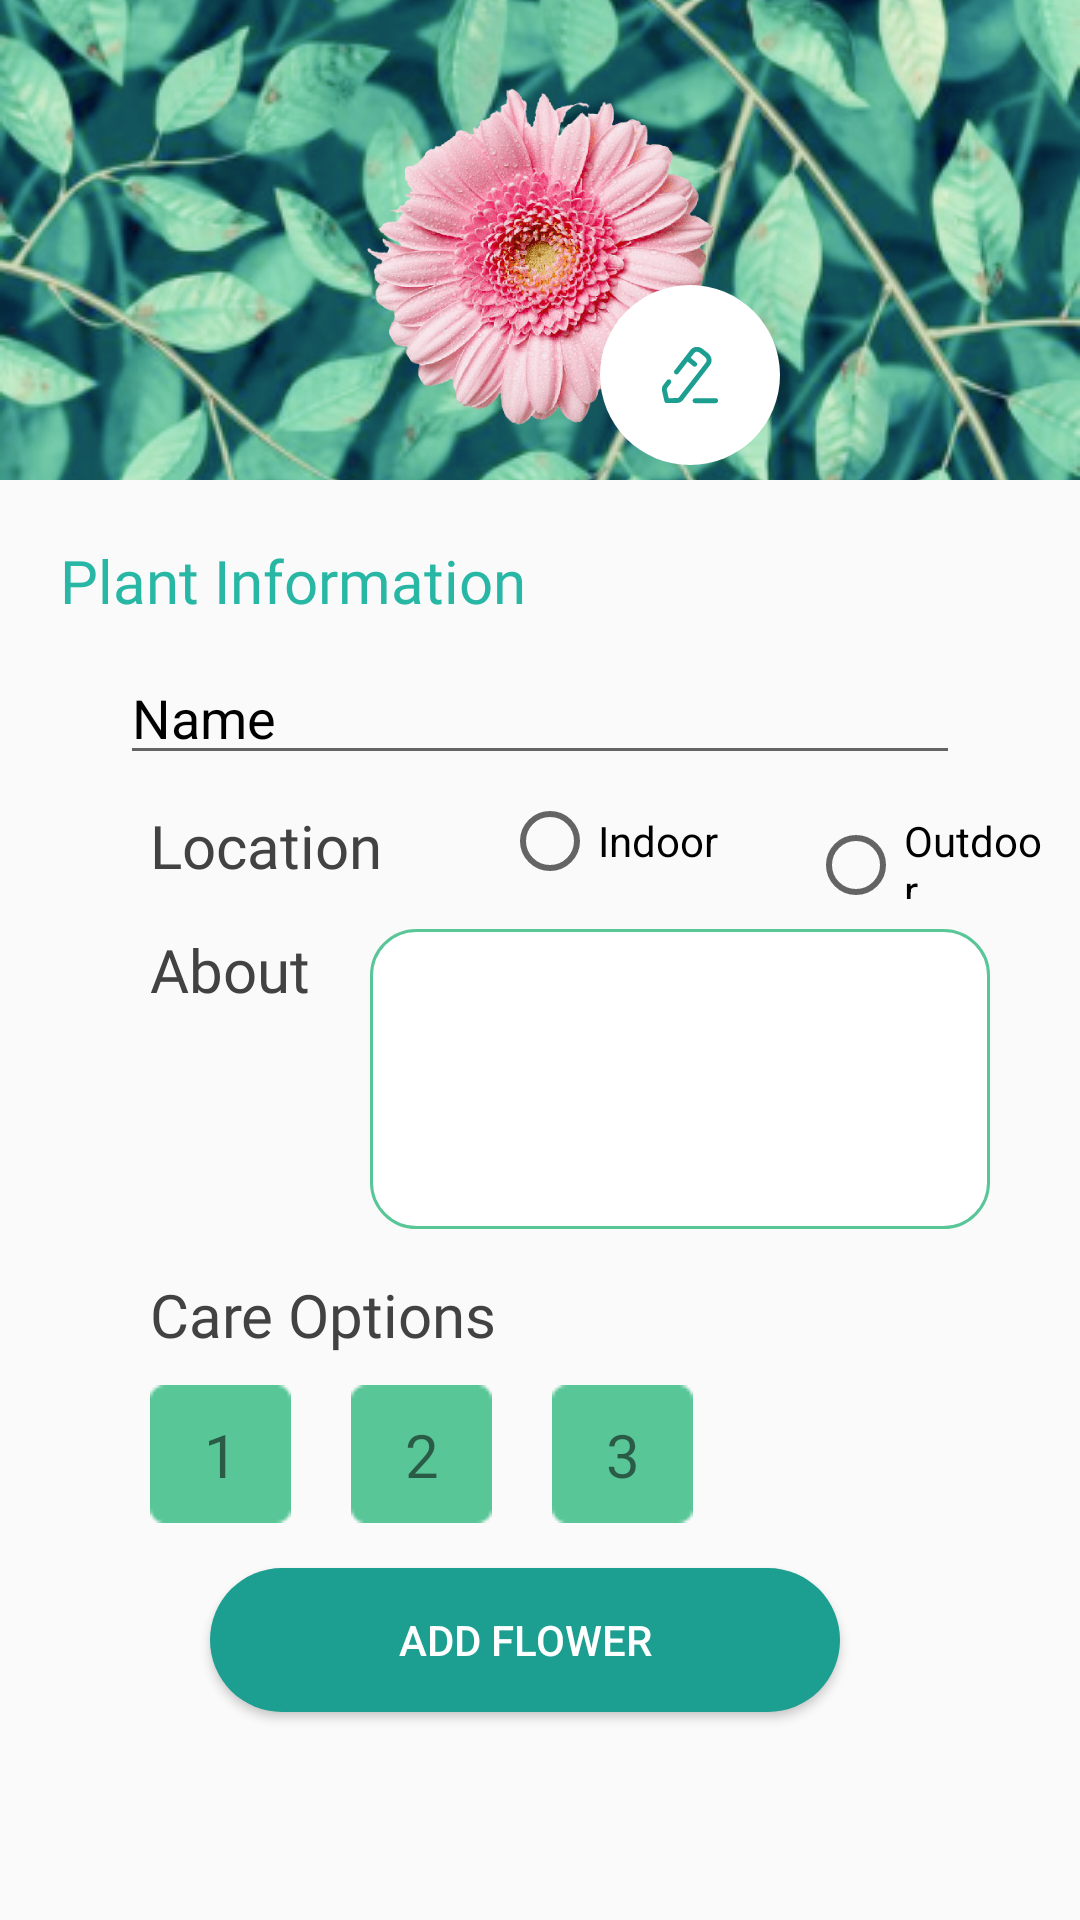

Produce the Android XML layout that renders to this screen, including the resource entries it uses.
<!-- AndroidManifest.xml: application theme Theme.GrowYourGarden -->
<!-- res/layout/fragment_add_plant.xml -->
<?xml version="1.0" encoding="utf-8"?>
<androidx.constraintlayout.widget.ConstraintLayout xmlns:android="http://schemas.android.com/apk/res/android"
    xmlns:app="http://schemas.android.com/apk/res-auto"
    xmlns:tools="http://schemas.android.com/tools"
    android:layout_width="match_parent"
    android:layout_height="match_parent"
    tools:context=".fragments.AddPlantFragment">

    <ImageView
        android:id="@+id/back_img"
        android:layout_width="0dp"
        android:layout_height="160dp"
        android:scaleType="centerCrop"
        android:src="@drawable/back"
        app:layout_constraintEnd_toEndOf="parent"
        app:layout_constraintStart_toStartOf="parent"
        app:layout_constraintTop_toTopOf="parent" />

    <ImageView
        android:id="@+id/flower_img"
        android:layout_width="160dp"
        android:layout_height="160dp"
        android:layout_marginTop="10dp"
        android:src="@drawable/flower"
        app:layout_constraintEnd_toEndOf="parent"
        app:layout_constraintStart_toStartOf="parent"
        app:layout_constraintBottom_toBottomOf="@id/back_img"
        app:layout_constraintTop_toTopOf="@id/back_img" />

    <ImageView
        android:id="@+id/add_img_btn"
        android:layout_width="60dp"
        android:layout_height="60dp"
        android:layout_marginBottom="10dp"
        android:background="@drawable/back_for_fab"
        android:padding="20dp"
        android:src="@drawable/ic_edit"
        app:layout_constraintBottom_toBottomOf="@id/flower_img"
        app:layout_constraintEnd_toEndOf="@id/flower_img" />

    <EditText
        android:id="@+id/name_flower"
        android:layout_width="match_parent"
        android:layout_height="wrap_content"
        android:hint="Name"
        android:gravity="start"
        android:layout_marginStart="40dp"
        android:layout_marginEnd="40dp"
        android:layout_marginTop="10dp"
        android:textColorHint="@color/black"
        app:layout_constraintEnd_toEndOf="parent"
        app:layout_constraintStart_toStartOf="parent"
        app:layout_constraintTop_toBottomOf="@id/label_info" />

    <TextView
        android:id="@+id/label_info"
        android:layout_width="wrap_content"
        android:layout_height="wrap_content"
        android:layout_marginStart="20dp"
        android:layout_marginTop="20dp"
        android:fontFamily="@font/ubuntu_bold"
        android:text="Plant Information"
        android:textColor="@color/sec_color"
        android:textSize="20sp"
        app:layout_constraintStart_toStartOf="parent"
        app:layout_constraintTop_toBottomOf="@id/back_img" />

    <TextView
        android:id="@+id/loc_label"
        android:layout_width="wrap_content"
        android:layout_height="wrap_content"
        android:layout_marginStart="50dp"
        android:layout_marginTop="10dp"
        android:fontFamily="@font/ubuntu_regular"
        android:text="Location"
        android:textColor="@color/cardview_dark_background"
        android:textSize="20sp"
        app:layout_constraintStart_toStartOf="parent"
        app:layout_constraintTop_toBottomOf="@id/name_flower" />

    <RadioGroup
        android:id="@+id/radio_group"
        android:layout_width="0dp"
        android:layout_height="wrap_content"
        android:layout_marginStart="40dp"
        android:layout_marginEnd="10dp"
        android:orientation="horizontal"
        app:layout_constraintBottom_toBottomOf="@id/loc_label"
        app:layout_constraintEnd_toEndOf="parent"
        app:layout_constraintStart_toEndOf="@id/loc_label"
        app:layout_constraintTop_toTopOf="@id/loc_label">

        <RadioButton
            android:id="@+id/indoor_btn"
            android:layout_width="wrap_content"
            android:layout_height="wrap_content"
            android:text="Indoor" />

        <RadioButton
            android:id="@+id/outdoor_btn"
            android:layout_width="wrap_content"
            android:layout_height="wrap_content"
            android:layout_marginStart="30dp"
            android:text="Outdoor" />

    </RadioGroup>

    <TextView
        android:id="@+id/about_label"
        android:layout_width="wrap_content"
        android:layout_height="wrap_content"
        android:layout_marginTop="10dp"
        android:fontFamily="@font/ubuntu_regular"
        android:text="About"
        android:textColor="@color/cardview_dark_background"
        android:textSize="20sp"
        app:layout_constraintStart_toStartOf="@id/loc_label"
        app:layout_constraintTop_toBottomOf="@id/radio_group" />

    <MultiAutoCompleteTextView
        android:id="@+id/about_multy_tv"
        android:layout_width="0dp"
        android:layout_height="100dp"
        android:layout_marginStart="20dp"
        android:gravity="top"
        android:paddingStart="10dp"
        android:paddingEnd="10dp"
        android:layout_marginEnd="30dp"
        android:background="@drawable/multy_border"
        app:layout_constraintEnd_toEndOf="parent"
        app:layout_constraintStart_toEndOf="@id/about_label"
        app:layout_constraintTop_toTopOf="@id/about_label" />

    <TextView
        android:id="@+id/care_label"
        android:layout_width="wrap_content"
        android:layout_height="wrap_content"
        android:layout_marginTop="15dp"
        android:fontFamily="@font/ubuntu_regular"
        android:text="Care Options"
        android:textColor="@color/cardview_dark_background"
        android:textSize="20sp"
        app:layout_constraintStart_toStartOf="@id/about_label"
        app:layout_constraintTop_toBottomOf="@id/about_multy_tv" />

    <ImageView
        android:id="@+id/option1"
        android:layout_width="wrap_content"
        android:layout_height="wrap_content"
        android:layout_marginTop="10dp"
        android:src="@drawable/care_option"
        android:foreground="?android:attr/selectableItemBackgroundBorderless"
        app:layout_constraintStart_toStartOf="@id/care_label"
        app:layout_constraintTop_toBottomOf="@id/care_label"
        tools:targetApi="m" />

    <TextView
        android:layout_width="wrap_content"
        android:layout_height="wrap_content"
        android:text="1"
        android:fontFamily="@font/ubuntu_bold"
        android:textSize="20sp"
        app:layout_constraintStart_toStartOf="@id/option1"
        app:layout_constraintEnd_toEndOf="@id/option1"
        app:layout_constraintTop_toTopOf="@id/option1"
        app:layout_constraintBottom_toBottomOf="@id/option1" />

    <ImageView
        android:id="@+id/option_2"
        android:layout_width="wrap_content"
        android:layout_height="wrap_content"
        android:layout_marginStart="20dp"
        android:foreground="?android:attr/selectableItemBackgroundBorderless"
        android:layout_marginTop="10dp"
        android:src="@drawable/care_option"
        app:layout_constraintStart_toEndOf="@id/option1"
        app:layout_constraintTop_toBottomOf="@id/care_label"
        tools:targetApi="m" />

    <TextView
        android:layout_width="wrap_content"
        android:layout_height="wrap_content"
        android:text="2"
        android:fontFamily="@font/ubuntu_bold"
        android:textSize="20sp"
        app:layout_constraintStart_toStartOf="@id/option_2"
        app:layout_constraintEnd_toEndOf="@id/option_2"
        app:layout_constraintTop_toTopOf="@id/option_2"
        app:layout_constraintBottom_toBottomOf="@id/option_2" />

    <ImageView
        android:id="@+id/option_3"
        android:layout_width="wrap_content"
        android:layout_height="wrap_content"
        android:layout_marginStart="20dp"
        android:foreground="?android:attr/selectableItemBackgroundBorderless"
        android:layout_marginTop="10dp"
        android:src="@drawable/care_option"
        app:layout_constraintStart_toEndOf="@id/option_2"
        app:layout_constraintTop_toBottomOf="@id/care_label"
        tools:targetApi="m" />

    <TextView
        android:layout_width="wrap_content"
        android:layout_height="wrap_content"
        android:text="3"
        android:fontFamily="@font/ubuntu_bold"
        android:textSize="20sp"
        app:layout_constraintStart_toStartOf="@id/option_3"
        app:layout_constraintEnd_toEndOf="@id/option_3"
        app:layout_constraintTop_toTopOf="@id/option_3"
        app:layout_constraintBottom_toBottomOf="@id/option_3" />

    <Button
        android:id="@+id/add_flower_btn"
        android:layout_width="0dp"
        android:layout_height="wrap_content"
        android:layout_marginStart="20dp"
        android:layout_marginEnd="50dp"
        android:background="@drawable/back_add_btn"
        android:gravity="center"
        android:text="Add Flower"
        android:layout_marginTop="15dp"
        android:textColor="@color/white"
        app:layout_constraintTop_toBottomOf="@id/option1"
        app:layout_constraintEnd_toEndOf="@id/about_multy_tv"
        app:layout_constraintStart_toStartOf="@id/about_label" />

</androidx.constraintlayout.widget.ConstraintLayout>
<!-- resources referenced by this layout -->
<resources>
  <color name="black">#FF000000</color>
  <color name="sec_color">#28B6A5</color>
  <color name="white">#FFFFFFFF</color>
  <!-- drawable back: png bitmap (drawable, 178986 bytes) -->
  <!-- drawable back_add_btn (drawable) -->
  <?xml version="1.0" encoding="utf-8"?>
  <shape xmlns:android="http://schemas.android.com/apk/res/android"
      android:shape="rectangle">
      <solid android:color="#1C9F90" />
      <corners android:radius="30dp" />
  </shape>
  <!-- drawable back_for_fab (drawable) -->
  <?xml version="1.0" encoding="utf-8"?>
  <shape
      android:shape="oval" xmlns:android="http://schemas.android.com/apk/res/android">
      <solid android:color="@color/white" />
      <corners android:radius="60dp" />
  </shape>
  <!-- drawable care_option: png bitmap (drawable, 330 bytes) -->
  <!-- drawable flower: png bitmap (drawable-v24, 235077 bytes) -->
  <!-- drawable ic_edit (drawable-v24) -->
  <vector xmlns:android="http://schemas.android.com/apk/res/android"
      android:width="24dp"
      android:height="24dp"
      android:viewportWidth="24"
      android:viewportHeight="24">
    <path
        android:pathData="M19.0278,3.1099C19.816,3.7346 20.3549,4.5562 20.5432,5.4251C20.7536,6.395 20.5211,7.3794 19.89,8.1931L9.1265,22.0739C8.5824,22.7761 7.7643,23.1856 6.8801,23.1974L2.7273,23.2499H2.7157C2.2625,23.2499 1.869,22.9349 1.7664,22.4886L0.8263,18.4016C0.6263,17.5314 0.8237,16.6297 1.3691,15.9275L2.7819,14.1045C3.113,13.6766 3.7259,13.6005 4.1492,13.9378C4.5725,14.2725 4.6466,14.892 4.3141,15.3199L2.9013,17.1429C2.7221,17.3739 2.6572,17.6692 2.7234,17.9553L3.4857,21.2707L6.8554,21.2287C7.1449,21.2247 7.4137,21.0908 7.5929,20.8598L18.3565,6.9791C18.6318,6.6247 18.7266,6.2441 18.6409,5.8451C18.5487,5.4238 18.2604,5.0025 17.8267,4.6599L16.0217,3.228C15.3231,2.6767 14.3375,2.3932 13.6649,3.2634L12.243,5.0956L14.4998,6.9252C14.9193,7.2639 14.9868,7.8847 14.6505,8.3073C14.4583,8.5514 14.1752,8.6774 13.8895,8.6774C13.6766,8.6774 13.461,8.6065 13.2818,8.4608L11.0418,6.6457L7.3592,11.3955C7.0268,11.8234 6.4152,11.9009 5.9906,11.5622C5.5685,11.2276 5.4945,10.6081 5.8256,10.1802L12.1313,2.0481C13.3545,0.4678 15.4971,0.313 17.2229,1.6793L19.0278,3.1099ZM13.9953,21.2813H22.2761C22.8137,21.2813 23.25,21.7223 23.25,22.2656C23.25,22.809 22.8137,23.25 22.2761,23.25H13.9953C13.4565,23.25 13.0215,22.809 13.0215,22.2656C13.0215,21.7223 13.4565,21.2813 13.9953,21.2813Z"
        android:fillColor="#1C9F90"
        android:fillType="evenOdd"/>
  </vector>
  <!-- drawable multy_border (drawable-v24) -->
  <?xml version="1.0" encoding="utf-8"?>
  <shape android:shape="rectangle" xmlns:android="http://schemas.android.com/apk/res/android">
  
      <stroke android:color="#59C698" android:width="1dp" />
  
      <solid android:color="@color/white" />
      <corners android:radius="15dp" />
  </shape>
  <style name="Theme.GrowYourGarden" parent="Theme.AppCompat.Light.NoActionBar">
          
          <item name="colorPrimary">@color/purple_500</item>
          <item name="colorPrimaryVariant">@color/purple_700</item>
          <item name="colorOnPrimary">@color/white</item>
          
          <item name="colorSecondary">@color/teal_200</item>
          <item name="colorSecondaryVariant">@color/teal_700</item>
          <item name="colorOnSecondary">@color/black</item>
          
          <item name="android:statusBarColor" tools:targetApi="l">?attr/colorPrimaryVariant</item>
          
      </style>
  <color name="purple_500">#FF6200EE</color>
  <color name="purple_700">#FF3700B3</color>
  <color name="teal_200">#FF03DAC5</color>
  <color name="teal_700">#FF018786</color>
</resources>
